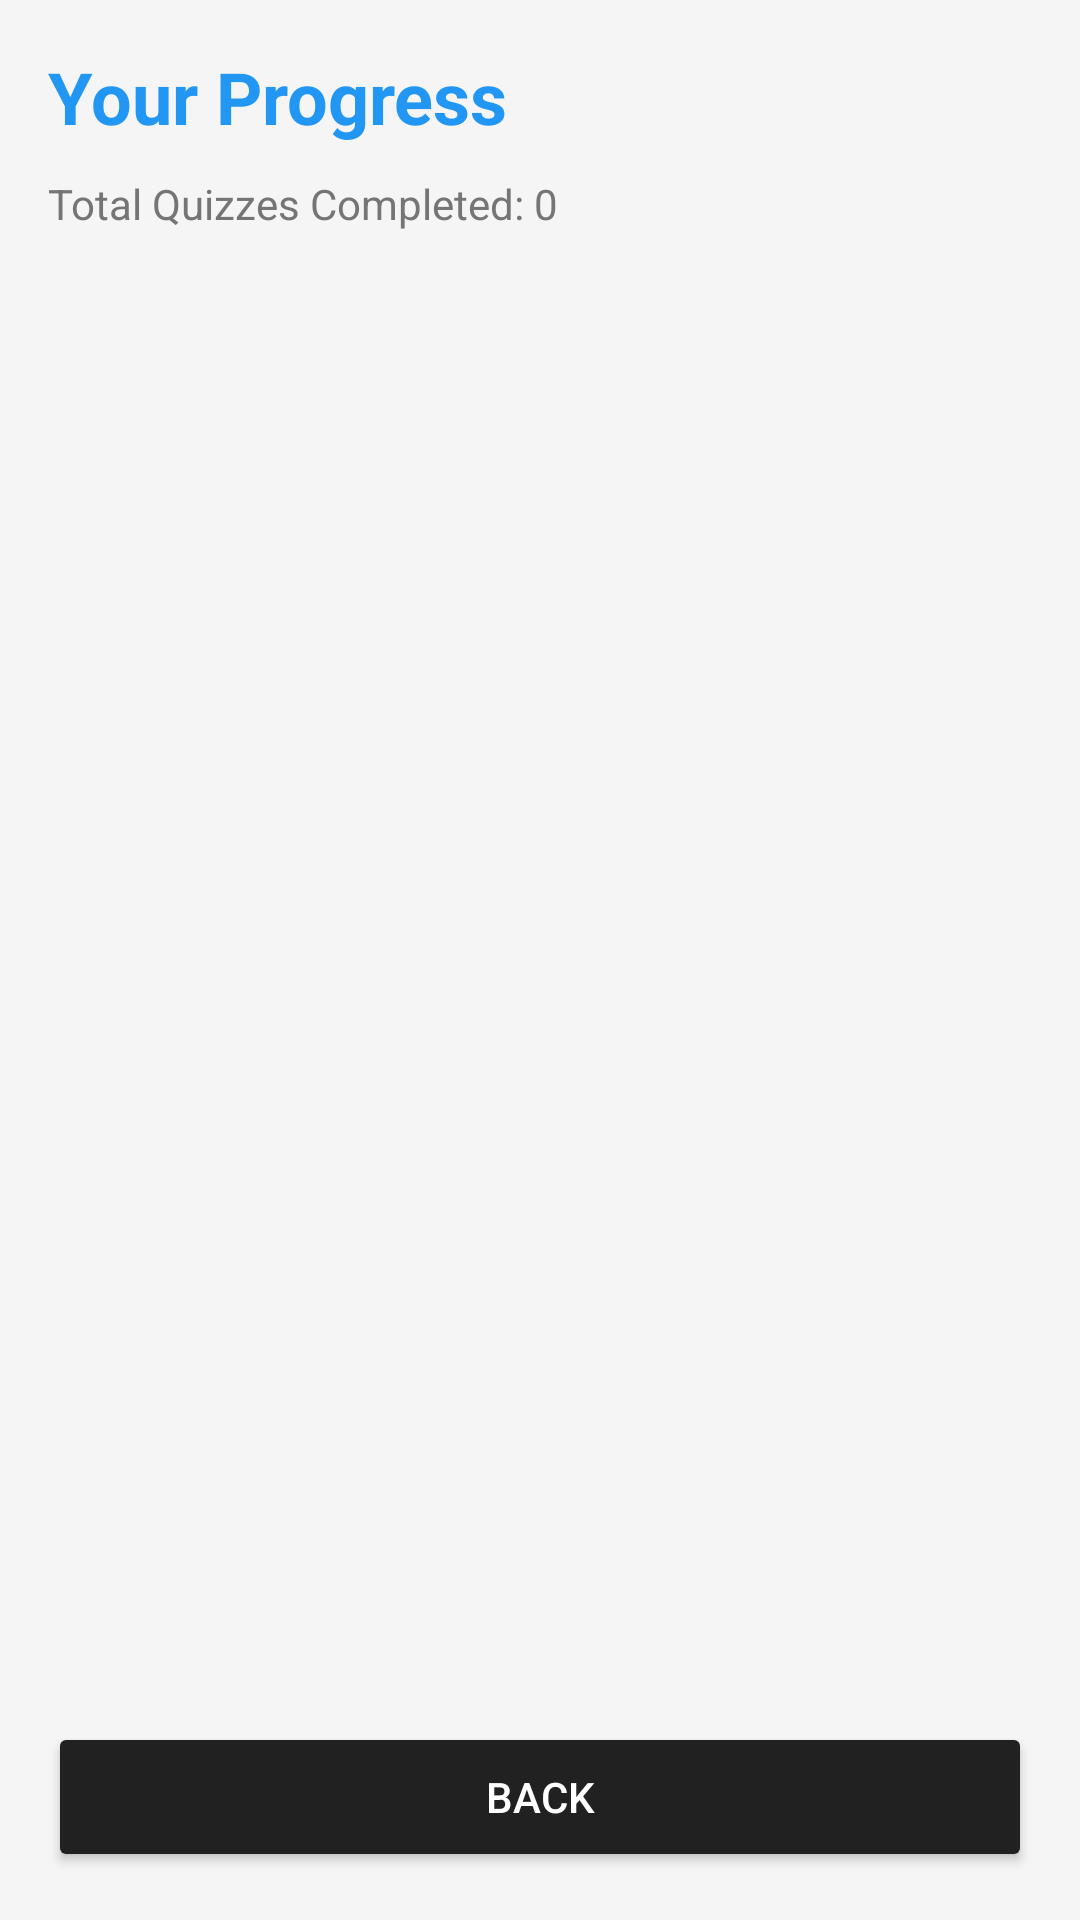

The Android layout XML behind this screen, and the referenced resources:
<!-- AndroidManifest.xml: application theme Theme.LearnEasy -->
<!-- res/layout/activity_progress.xml -->
<?xml version="1.0" encoding="utf-8"?>
<LinearLayout xmlns:android="http://schemas.android.com/apk/res/android"
    android:layout_width="match_parent"
    android:layout_height="match_parent"
    android:orientation="vertical"
    android:padding="16dp">

    <TextView
        android:layout_width="wrap_content"
        android:layout_height="wrap_content"
        android:text="Your Progress"
        android:textSize="24sp"
        android:textStyle="bold"
        android:textColor="@color/primary_blue"
        android:layout_marginBottom="10dp" />

    <TextView
        android:id="@+id/completed_quizzes_text"
        android:layout_width="wrap_content"
        android:layout_height="wrap_content"
        android:text="Total Quizzes Completed: 0"
        android:textSize="14sp"
        android:textColor="@color/text_gray"
        android:layout_marginBottom="20dp" />

    <androidx.recyclerview.widget.RecyclerView
        android:id="@+id/results_recycler_view"
        android:layout_width="match_parent"
        android:layout_height="0dp"
        android:layout_weight="1" />

    <Button
        android:id="@+id/back_button"
        android:layout_width="match_parent"
        android:layout_height="50dp"
        android:text="Back"
        android:backgroundTint="@color/text_dark"
        android:textColor="@color/white" />

</LinearLayout>
<!-- resources referenced by this layout -->
<resources>
  <color name="primary_blue">#2196F3</color>
  <color name="text_dark">#212121</color>
  <color name="text_gray">#757575</color>
  <color name="white">#FFFFFF</color>
  <style name="Theme.LearnEasy" parent="Theme.MaterialComponents.Light.DarkActionBar">
          <item name="colorPrimary">@color/primary_blue</item>
          <item name="colorPrimaryVariant">@color/primary_blue</item>
          <item name="colorSecondary">@color/primary_green</item>
          <item name="colorSecondaryVariant">@color/primary_green</item>
          <item name="android:colorBackground">@color/light_gray</item>
          <item name="android:textColorPrimary">@color/text_dark</item>
          <item name="android:textColorSecondary">@color/text_gray</item>
      </style>
  <color name="primary_green">#4CAF50</color>
  <color name="light_gray">#F5F5F5</color>
</resources>
